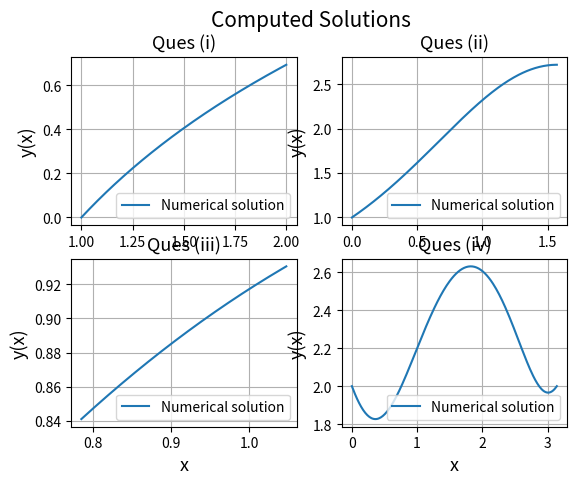

The script that saved this image:
'''
SOLVING BVP BY USING SCIPY'S SOLVE_BVP
=====================================================================
[redacted]
Date : 20/4/2020
=====================================================================
In this program we aim to solve the given boundary value problems using
the scipy.integrate.solve_bvp module.

We solve the Boundary Value Problems on Mathematica to obtai analytical form
which we quote here. We Solve them using solve_bvp() and compare the analytical 
to computed solution. But Most Equations here are non-linear Equations
which are most generally solved Numerically. Softwares like Mathematica cannot also
come up with symbolic solution for these equations.

to solve these equations we must vectorie them, we do them as:
for every case we take u = y and v = y'
(i)
Eqn:
y'' = -exp(-2y) with 1<=x<=2, y(1) = 0, and y(2) = ln(2)
Vector Eqn:
u' = v, v' = -exp(-2u)


(ii)
Eqn:
y'' = y'cos(x)- yln(y) with 0<=x<=2, y(0) = 1, and y(Pi/2) = e
Vector Eqn:

u' = v, v' = vcos(x)-uln(u)

(iii)
Eqn:
y''= -(2(y')^3 + y^2y')sec(x) with Pi/4<=x<=Pi/3, y(Pi/4) = 2^(-1/4), and y(Pi/3) =12^(1/4)/2
Vector Eqn:
u'=v, v' = -(2(v)^3 + u^2v)sec(x)

(iv)
Eqn:
y'' = 1/2-(y')^2/2-ysin(x/2) with 0<=x<=Pi, y(0) = 2, and y(Pi) = 2
Vector Eqn:
u'= v, v'= 1/2-(v)^2/2-usin(x/2)

'''

import numpy as np
from scipy.integrate import *
import matplotlib.pyplot as plt
a=np.array([1.0,0.0,np.pi/4.0,0.0])
b=np.array([2.0,np.pi/2.0,np.pi/3,np.pi])
y_a = np.array([0.0,1.0,1.0/2**(0.25),2.0])
y_b	= np.array([np.log(2.0),np.exp(1.0),(12.0**0.25)/2.0,2.0])
def fun1(x,y): 
    return np.vstack((y[1],-np.exp(-2*y[0])))

def fun2(x,y):
	return np.vstack((y[1],y[1]*np.cos(x)-y[0]*np.log(y[0])))

def fun3(x,y):
	return np.vstack((y[1],-(2.0*y[1]**3.0 + y[0]**2.0*y[1])*(1/np.cos(x))))	

def fun4(x,y):
	return np.vstack((y[1],0.5-y[1]**2.0/2.0-y[0]*np.sin(x/2.0)))

def bc1(ya,yb):        
	return np.array([ya[0]-y_a[0],yb[0]-y_b[0]])

def bc2(ya,yb):
	return np.array([ya[0]-y_a[1],yb[0]-y_b[1]])

def bc3(ya,yb):
	return np.array([ya[0]-y_a[2],yb[0]-y_b[2]])

def bc4(ya,yb):
	return np.array([ya[0]-y_a[3],yb[0]-y_b[3]])

x1 = np.linspace(a[0],b[0],200)
x2 = np.linspace(a[1],b[1],200)
x3 = np.linspace(a[2],b[2],200)
x4 = np.linspace(a[3],b[3],200)

y1=np.zeros((2,x1.size))
y2=np.zeros((2,x2.size))
y3=np.zeros((2,x3.size))
y4=np.zeros((2,x4.size))

y1[0]=1.0 #initial guess of the solution
y2[0]=1.0
y3[0]=1.0
y4[0]=1.0

sol1=solve_bvp(fun1,bc1,x1,y1)
sol2=solve_bvp(fun2,bc2,x2,y2)
sol3=solve_bvp(fun3,bc3,x3,y3)
sol4=solve_bvp(fun4,bc4,x4,y4)

fig = plt.figure(constrained_layout=False)
fig.suptitle("Computed Solutions",size = 15)
spec = fig.add_gridspec(2,2)

p1 = fig.add_subplot(spec[0,0])
p1.set_title("Ques (i)",size = 13)
p1.plot(x1,sol1.sol(x1)[0],label="Numerical solution")
p1.legend()
p1.grid()
p1.set_ylabel("y(x)",size = 13)

p2 = fig.add_subplot(spec[0,1])
p2.set_title("Ques (ii)",size = 13)
p2.plot(x2,sol2.sol(x2)[0],label="Numerical solution")
p2.legend()
p2.grid()
p2.set_ylabel("y(x)",size = 13)

p3 = fig.add_subplot(spec[1,0])
p3.set_title("Ques (iii)",size = 13)
p3.plot(x3,sol3.sol(x3)[0],label="Numerical solution")
p3.legend()
p3.grid()
p3.set_xlabel("x",size = 13)
p3.set_ylabel("y(x)",size = 13)

p4 = fig.add_subplot(spec[1,1])
p4.set_title("Ques (iv)",size = 13)
p4.plot(x4,sol4.sol(x4)[0],label="Numerical solution")
p4.legend()
p4.grid()
p4.set_xlabel("x",size = 13)
p4.set_ylabel("y(x)",size = 13)

fig.show()
plt.show()

